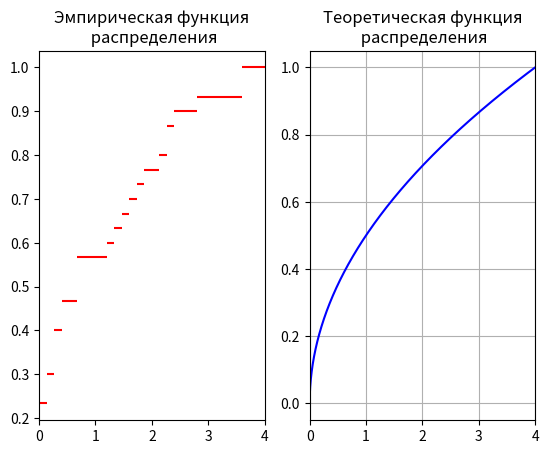

Write Python code to recreate this figure.
import random
import math
import matplotlib.pyplot as plt
import numpy as np
from scipy.stats import chi2
from scipy.stats import ksone

a = -2
b = 2


def Y(x):
    return x*x


def f(y):
    return 1/(4 * y**0.5)


def F(y):
    return y**0.5/2


def find_borders():
    ay = Y(a)
    by = Y(b)
    xes = np.arange(a, b + 0.001, 0.001)
    for x in xes:
        ay = min(ay, Y(x))
        by = max(by, Y(x))
    ay = round(ay, 2)
    by = round(by, 2)
    return ay, by


def number_of_values_on_interval(M, variation, A_intervals, B_intervals):
    v_interval = [0] * M
    for i in range(0, M):
        for value in variation:
            if A_intervals[i] < value < B_intervals[i]:
                v_interval[i] += 1
            if value == B_intervals[i] and i != M - 1:
                v_interval[i] += 0.5
                v_interval[i + 1] += 0.5
    v_interval[0] += 1
    v_interval[-1] += 1
    return v_interval


def possibility_method(variation, M, n):         # равновероятностный метод
    mi = n // M
    B_pos = [(variation[i * mi] + variation[i * mi + 1]) / 2 for i in range(1, M)] + [variation[-1]]
    A_pos = [variation[0]] + B_pos[:-1]
    delta_pos = [B_pos[i] - A_pos[i] for i in range(M)]
    v_pos = number_of_values_on_interval(M, variation, A_pos, B_pos)
    f_pos = [v_pos[i] / (n * delta_pos[i]) for i in range(M)]
    return A_pos, B_pos, f_pos


def histogram_n_polygon(M, func, A, B):
    plt.title("Гистограмма\n и полигон\n распределения")
    max_height = [0] * (M + 1)
    for i in range(M):
        max_height[i] = max(func[i-1], func[i])
    max_height[0] = func[0]
    max_height[-1] = func[-1]
    plt.hlines(func, A, B, color='red')
    plt.axhline(0, color='red')
    A.append(B[-1])
    plt.vlines(A, [0], max_height, color='red')
    plt.xlim(A[0] - 0.5, B[-1] + 0.5)
    middle = [(A[i] + A[i + 1])/2 for i in range(M)]
    plt.plot(middle, func, color='blue')


def theor_density(ay, by, A, B, func):
    plt.title("Теоретическая\n плотность\n  распределения")
    xes = np.arange(ay, by, 0.001)
    ys = [f(x) for x in xes if x != 0]
    xes = [x for x in xes if x != 0]
    plt.ylim(-0.1, max(func) + 0.2)
    plt.xlim(A[0] - 0.5, B[-1] + 0.5)
    plt.hlines(0, A[0] - 0.5, 0, color='blue')
    plt.hlines(0, 4, B[-1] + 0.5, color='blue')
    plt.plot(xes, ys, color='blue')


def graphics(M, func, A, B):
    plt.subplot(1, 3, 1)
    histogram_n_polygon(M, func, A, B)
    plt.grid()
    plt.subplot(1, 3, 2)
    ay, by = find_borders()
    theor_density(ay, by, A, B, func)
    plt.grid()
    plt.show()


def generation_of_the_row(n):
    eps = [np.random.uniform(0, 1) for i in range(n)]
    x = [(ei * (b - a) + a) for ei in eps]
    y = [Y(xi) for xi in x]
    variation = sorted(y)
    return variation


def find_interval_number(n):
    if n <= 100:
        M = int(n**0.5)
    else:
        M = int(random.uniform(2, 4) * math.log10(n))
    return M


def emp_theor_graphics(ay, by, variation):
    hi = (by - ay) / n
    h_start = [hi*i for i in range(n)]
    h_end = [h + hi for h in h_start]
    f_emp = [len([v for v in variation if v <= hi])/n for hi in h_end]
    plt.subplot(1, 2, 1)
    plt.hlines(f_emp, h_start, h_end, color='red')
    plt.xlim(ay, by)
    plt.title("Эмпирическая функция\n распределения")
    plt.subplot(1, 2, 2)
    arg_list = np.arange(ay, by, 0.001)
    func_theor = [F(x) for x in arg_list]
    plt.plot(arg_list, func_theor, color='blue')
    plt.xlim(ay, by)
    plt.title("Теоретическая функция\n распределения")
    plt.grid()
    plt.show()
    return f_emp


def Pearsons_chi_squared_test(M, variation, n):
    A_pos, B_pos, f_pos = possibility_method(variation, M, n)
    graphics(M, f_pos, A_pos, B_pos)
    v_interval = number_of_values_on_interval(M, variation, A_pos, B_pos)
    p_interval = [v_interval[i] / n for i in range(M)]
    p_theor = [F(B_pos[i]) - F(A_pos[i]) for i in range(M)]
    confidence_interval = 0.01
    if abs(1 - sum(p_theor)) > confidence_interval:
        confidence_interval *= 2
    chi_sq = n * sum([(p_theor[i] - p_interval[i]) ** 2 / p_theor[i] for i in range(M)])
    print("Pearson's chi-squared test:")
    if chi_sq < chi2.isf(confidence_interval, M - 1):
        print("True: ", chi_sq, " < ", chi2.isf(confidence_interval, M - 1))
    else:
        print("False: ", chi_sq, " > ", chi2.isf(confidence_interval, M - 1))


def Kolmogorov_test(variation, n):
    ay, by = find_borders()
    emp_theor_graphics(ay, by, variation)
    f_theor = [F(x) for x in variation]
    max_d = max([max(i/n - F(variation[i]), F(variation[i]) - (i-1)/n) for i in range(n)])
    lambda_crit = n ** 0.5 * max_d
    print("Kolmogorov test:")
    kolmogorov_function = n**0.5 * ksone.ppf(1-0.01/2, n)
    if lambda_crit < kolmogorov_function:
        print("True: ", lambda_crit, " < ", kolmogorov_function)
    else:
        print("False: ", lambda_crit, " > ", kolmogorov_function)


def Mises_criterion(variation, n):
    f_emp = [(i - 0.5) / n for i in range(n)]
    f_theor = [F(variation[i]) for i in range(n)]
    D = [(f_emp[i] - f_theor[i]) ** 2 for i in range(n)]
    n_w_sq = 1 / (12 * n) + sum(D)
    mises_crit = 0.744          # alpha = 0.01
    print("Mises criterion:")
    if n_w_sq < mises_crit:
        print("True: ", n_w_sq, " < ", mises_crit)
    else:
        print("False: ", n_w_sq, " > ", mises_crit)


if __name__ == "__main__":
    '''n = 200                                  # Критерий Пирсона
    variation = generation_of_the_row(n)
    M = find_interval_number(n)
    Pearsons_chi_squared_test(M, variation, n)'''

    n = 30                                  # Критерий Колмогорова
    variation = generation_of_the_row(n)
    Kolmogorov_test(variation, n)

    '''n = 50                                 # Критерий Мизеса
    variation = generation_of_the_row(n)
    Mises_criterion(variation, n)'''






